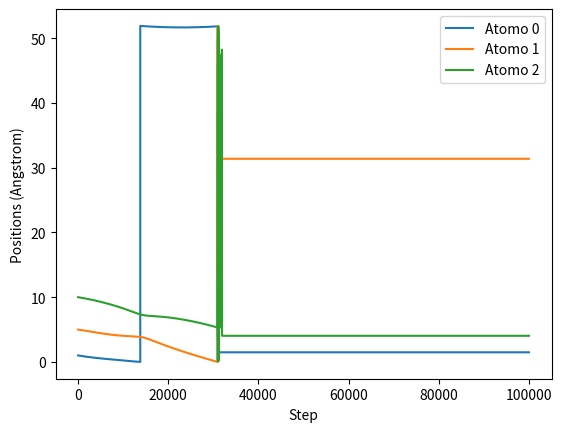

Python code for this plot:
import numpy as np 
import matplotlib.pyplot as plt 
import scipy.constants as spc 


"COSTANTI"
mass_argon = 39.984 #uma #qui scriveremo in termini di uma, angstrog e eV
epsilon = 0.0103 #eV #costante di accoppiamento per l'argon
sigma = 3.46 #distanza entro cui l'interazione è più efficace

dt = 0.01 #passo temporale necessario per farlo runnare
N_steps = 100000
T = 300 #K
x = np.array([1, 5, 10])
L = 15 * sigma #angstrom

def lj_force(d, L): #definizione del potenziale di Lennar-Jones
    d = d % (np.sqrt(2) * L / 2)
    #controllare se le particelle sono a distanza max 3 o 5 sigma
    if d <= 5 * sigma:
        return 4 * epsilon * (12 * sigma**12 / d**13 - 6 * sigma**6 / d**7)
    return 0 #posso scrivere così anche senza else, perché python legge fintato che le condizioni non sono soddisfatte!

def init_vel(T, N_partcl):
    R = 2 * np.random.rand() - 1 #in questo modo definiamo un numero random compreso fra -1 e 1
    return R * np.sqrt(spc.Boltzmann * T / (mass_argon * spc.electron_volt))

def compute_forces(positions, L):
    N_partcl = len(positions)
    forces = np.zeros([N_partcl, N_partcl]) #matrice quadrata
    for i in range(N_partcl - 1): #in questo modo evito che l'ultima partcl sia conteggiata due volte
        for j in range(i + 1, N_partcl):
            d = positions[j] - positions[i]
            force = lj_force(d, L) / mass_argon
            forces[i, j] = force #i=riche; j=colone !!!!!!!!!!
            forces[j, i] = - force
    return np.sum(forces, axis = 0) #axis = 0 vuol dire che deve sommare tutti gli elementi che hanno gli stessi indici di colonna (con axis=2 vuol dire sommare gli stessi sulla riga)

def update_positions(positions, velocities, forces, dt, L):
    new_pos = positions + velocities * dt + forces * dt**2 / 2
    return new_pos % L

def update_velocities(velocities, forces, new_forces, dt):
    return velocities + (forces + new_forces) * dt / 2

def run_md(dt, N_steps, T, initial_pos, L): #questa sarà la funzione che girerà. dt è il passo temporale. T è temperatura, initial_pos sono le posizioni iniziali.
    N_partcl = len(initial_pos)
    positions = np.zeros([N_steps, N_partcl])
    positions[0, :] = initial_pos #questa dicitura indica di prendere la prima colonna e considerarne tutti gli elementi. 
    x = initial_pos
    vel = init_vel(T, N_partcl)
    forces = compute_forces(initial_pos, L)
    for i in range(N_steps):
        #aggiornare posizioni
        x = update_positions(x, vel, forces, dt, L)
        #aggiornare forze con nuove posizioni
        new_forces = compute_forces(x, L) #lo chiamo newforces per evitare sovrascrizioni
        #calcolare velocità
        vel = update_velocities(vel, forces, new_forces, dt)
        #aggiorno array di posizione
        positions[i, :] = x
    return positions 
    #semplicemente usando la stessa sintassi si può appendere e scrivere anche la velocità 


positions = run_md(dt, N_steps, T, x, L)

fig, ax = plt.subplots()
for i in range(len(x)): #per un array, len restituisce il numero di array (n° righe)
    ax.plot(positions[:, i], label = "Atomo %g" % i)
ax.set_xlabel("Step")
ax.set_ylabel("Positions (Angstrom)")
ax.legend()

plt.show()